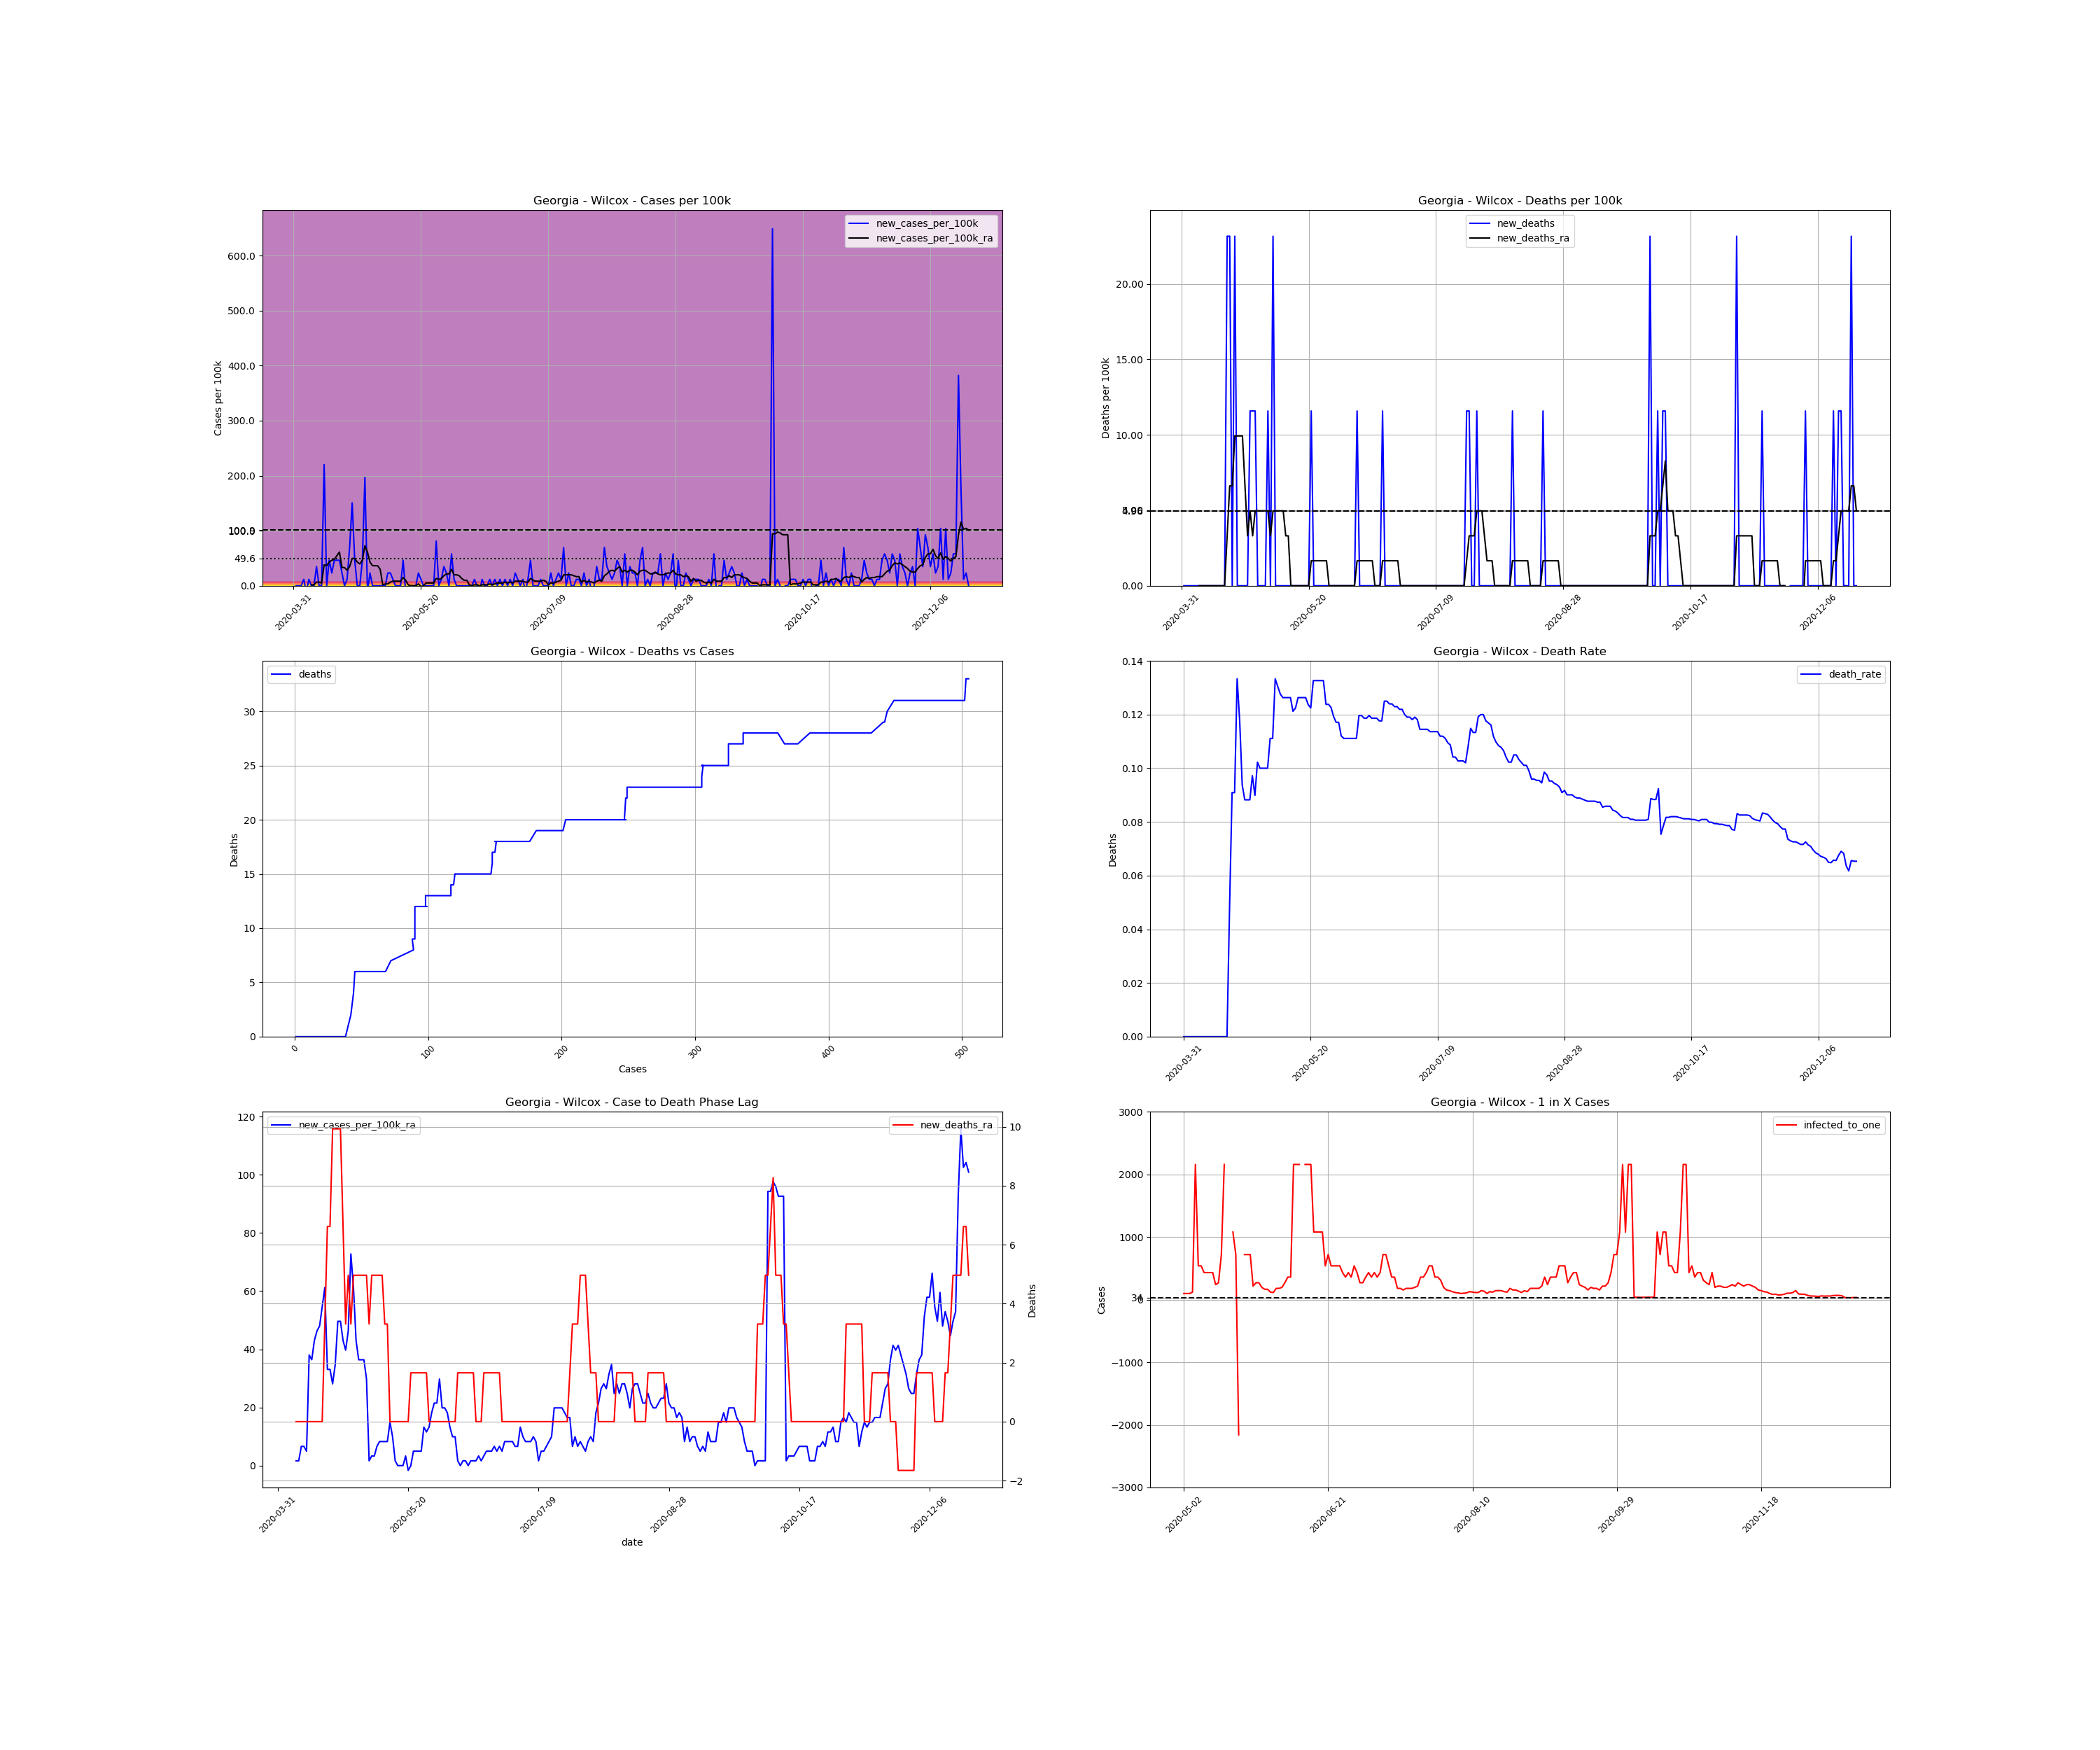

Data behind this chart, as committed beside it:
, date, county, state, fips, cases, deaths, COUNTY, STNAME, CTYNAME, POPESTIMATE2019, cases_per_100k, deaths_per_100k, death_rate, new_cases, new_cases_per_100k, new_deaths, new_cases_per_100k_ra, new_deaths_ra, active_cases, infected_to_one
568802, 2020-03-31, Wilcox, Georgia, 13315, 1, 0.0, 315, Georgia, Wilcox, 8635, 11.58, 0.0, 0.0, , , , , , , 
568803, 2020-04-01, Wilcox, Georgia, 13315, 1, 0.0, 315, Georgia, Wilcox, 8635, 11.58, 0.0, 0.0, 0.0, 0.0, 0.0, , , , 
568804, 2020-04-02, Wilcox, Georgia, 13315, 1, 0.0, 315, Georgia, Wilcox, 8635, 11.58, 0.0, 0.0, 0.0, 0.0, 0.0, , , , 
568805, 2020-04-03, Wilcox, Georgia, 13315, 1, 0.0, 315, Georgia, Wilcox, 8635, 11.58, 0.0, 0.0, 0.0, 0.0, 0.0, , , , 
568806, 2020-04-04, Wilcox, Georgia, 13315, 2, 0.0, 315, Georgia, Wilcox, 8635, 23.16, 0.0, 0.0, 1.0, 11.58, 0.0, , , , 
568807, 2020-04-05, Wilcox, Georgia, 13315, 1, 0.0, 315, Georgia, Wilcox, 8635, 11.58, 0.0, 0.0, -1.0, -11.58, 0.0, , , , 
568808, 2020-04-06, Wilcox, Georgia, 13315, 2, 0.0, 315, Georgia, Wilcox, 8635, 23.16, 0.0, 0.0, 1.0, 11.58, 0.0, , , , 
568809, 2020-04-07, Wilcox, Georgia, 13315, 2, 0.0, 315, Georgia, Wilcox, 8635, 23.16, 0.0, 0.0, 0.0, 0.0, 0.0, 1.654, 0.0, , 
568810, 2020-04-08, Wilcox, Georgia, 13315, 2, 0.0, 315, Georgia, Wilcox, 8635, 23.16, 0.0, 0.0, 0.0, 0.0, 0.0, 1.654, 0.0, 1.0, 2159
568811, 2020-04-09, Wilcox, Georgia, 13315, 5, 0.0, 315, Georgia, Wilcox, 8635, 57.9, 0.0, 0.0, 3.0, 34.74, 0.0, 6.618, 0.0, 4.0, 539.7
568812, 2020-04-10, Wilcox, Georgia, 13315, 5, 0.0, 315, Georgia, Wilcox, 8635, 57.9, 0.0, 0.0, 0.0, 0.0, 0.0, 6.618, 0.0, 4.0, 539.7
568813, 2020-04-11, Wilcox, Georgia, 13315, 5, 0.0, 315, Georgia, Wilcox, 8635, 57.9, 0.0, 0.0, 0.0, 0.0, 0.0, 4.963, 0.0, 4.0, 539.7
568814, 2020-04-12, Wilcox, Georgia, 13315, 24, 0.0, 315, Georgia, Wilcox, 8635, 277.9, 0.0, 0.0, 19.0, 220, 0.0, 38.05, 0.0, 22.0, 98.12
568815, 2020-04-13, Wilcox, Georgia, 13315, 24, 0.0, 315, Georgia, Wilcox, 8635, 277.9, 0.0, 0.0, 0.0, 0.0, 0.0, 36.4, 0.0, 23.0, 93.86
568816, 2020-04-14, Wilcox, Georgia, 13315, 28, 0.0, 315, Georgia, Wilcox, 8635, 324.3, 0.0, 0.0, 4.0, 46.32, 0.0, 43.01, 0.0, 26.0, 83.03
568817, 2020-04-15, Wilcox, Georgia, 13315, 30, 0.0, 315, Georgia, Wilcox, 8635, 347.4, 0.0, 0.0, 2.0, 23.16, 0.0, 46.32, 0.0, 28.0, 77.1
568818, 2020-04-16, Wilcox, Georgia, 13315, 34, 0.0, 315, Georgia, Wilcox, 8635, 393.7, 0.0, 0.0, 4.0, 46.32, 0.0, 47.98, 0.0, 32.0, 67.46
568819, 2020-04-17, Wilcox, Georgia, 13315, 38, 0.0, 315, Georgia, Wilcox, 8635, 440.1, 0.0, 0.0, 4.0, 46.32, 0.0, 54.6, 0.0, 33.0, 65.42
568820, 2020-04-18, Wilcox, Georgia, 13315, 42, 2.0, 315, Georgia, Wilcox, 8635, 486.4, 23.16, 0.04762, 4.0, 46.32, 23.16, 61.21, 3.309, 37.0, 58.34
568821, 2020-04-19, Wilcox, Georgia, 13315, 44, 4.0, 315, Georgia, Wilcox, 8635, 509.6, 46.32, 0.09091, 2.0, 23.16, 23.16, 33.09, 6.618, 39.0, 55.35
568822, 2020-04-20, Wilcox, Georgia, 13315, 44, 4.0, 315, Georgia, Wilcox, 8635, 509.6, 46.32, 0.09091, 0.0, 0.0, 0.0, 33.09, 6.618, 20.0, 107.9
568823, 2020-04-21, Wilcox, Georgia, 13315, 45, 6.0, 315, Georgia, Wilcox, 8635, 521.1, 69.48, 0.1333, 1.0, 11.58, 23.16, 28.12, 9.926, 21.0, 102.8
568824, 2020-04-22, Wilcox, Georgia, 13315, 51, 6.0, 315, Georgia, Wilcox, 8635, 590.6, 69.48, 0.1176, 6.0, 69.48, 0.0, 34.74, 9.926, 23.0, 93.86
568825, 2020-04-23, Wilcox, Georgia, 13315, 64, 6.0, 315, Georgia, Wilcox, 8635, 741.2, 69.48, 0.09375, 13.0, 150.6, 0.0, 49.63, 9.926, 34.0, 63.49
568826, 2020-04-24, Wilcox, Georgia, 13315, 68, 6.0, 315, Georgia, Wilcox, 8635, 787.5, 69.48, 0.08824, 4.0, 46.32, 0.0, 49.63, 9.926, 34.0, 63.49
568827, 2020-04-25, Wilcox, Georgia, 13315, 68, 6.0, 315, Georgia, Wilcox, 8635, 787.5, 69.48, 0.08824, 0.0, 0.0, 0.0, 43.01, 6.618, 30.0, 71.96
568828, 2020-04-26, Wilcox, Georgia, 13315, 68, 6.0, 315, Georgia, Wilcox, 8635, 787.5, 69.48, 0.08824, 0.0, 0.0, 0.0, 39.71, 3.309, 26.0, 83.03
568829, 2020-04-27, Wilcox, Georgia, 13315, 72, 7.0, 315, Georgia, Wilcox, 8635, 833.8, 81.07, 0.09722, 4.0, 46.32, 11.58, 46.32, 4.963, 28.0, 77.1
568830, 2020-04-28, Wilcox, Georgia, 13315, 89, 8.0, 315, Georgia, Wilcox, 8635, 1031, 92.65, 0.08989, 17.0, 196.9, 11.58, 72.79, 3.309, 45.0, 47.97
568831, 2020-04-29, Wilcox, Georgia, 13315, 88, 9.0, 315, Georgia, Wilcox, 8635, 1019, 104.2, 0.1023, -1.0, -11.58, 11.58, 61.21, 4.963, 43.0, 50.2
568832, 2020-04-30, Wilcox, Georgia, 13315, 90, 9.0, 315, Georgia, Wilcox, 8635, 1042, 104.2, 0.1, 2.0, 23.16, 0.0, 43.01, 4.963, 39.0, 55.35
568833, 2020-05-01, Wilcox, Georgia, 13315, 90, 9.0, 315, Georgia, Wilcox, 8635, 1042, 104.2, 0.1, 0.0, 0.0, 0.0, 36.4, 4.963, 26.0, 83.03
568834, 2020-05-02, Wilcox, Georgia, 13315, 90, 9.0, 315, Georgia, Wilcox, 8635, 1042, 104.2, 0.1, 0.0, 0.0, 0.0, 36.4, 4.963, 22.0, 98.12
568835, 2020-05-03, Wilcox, Georgia, 13315, 90, 9.0, 315, Georgia, Wilcox, 8635, 1042, 104.2, 0.1, 0.0, 0.0, 0.0, 36.4, 4.963, 22.0, 98.12
568836, 2020-05-04, Wilcox, Georgia, 13315, 90, 10.0, 315, Georgia, Wilcox, 8635, 1042, 115.8, 0.1111, 0.0, 0.0, 11.58, 29.78, 4.963, 22.0, 98.12
568837, 2020-05-05, Wilcox, Georgia, 13315, 90, 10.0, 315, Georgia, Wilcox, 8635, 1042, 115.8, 0.1111, 0.0, 0.0, 0.0, 1.654, 3.309, 18.0, 119.9
568838, 2020-05-06, Wilcox, Georgia, 13315, 90, 12.0, 315, Georgia, Wilcox, 8635, 1042, 139, 0.1333, 0.0, 0.0, 23.16, 3.309, 4.963, 1.0, 2159
568839, 2020-05-07, Wilcox, Georgia, 13315, 92, 12.0, 315, Georgia, Wilcox, 8635, 1065, 139, 0.1304, 2.0, 23.16, 0.0, 3.309, 4.963, 4.0, 539.7
568840, 2020-05-08, Wilcox, Georgia, 13315, 94, 12.0, 315, Georgia, Wilcox, 8635, 1089, 139, 0.1277, 2.0, 23.16, 0.0, 6.618, 4.963, 4.0, 539.7
568841, 2020-05-09, Wilcox, Georgia, 13315, 95, 12.0, 315, Georgia, Wilcox, 8635, 1100, 139, 0.1263, 1.0, 11.58, 0.0, 8.272, 4.963, 5.0, 431.8
568842, 2020-05-10, Wilcox, Georgia, 13315, 95, 12.0, 315, Georgia, Wilcox, 8635, 1100, 139, 0.1263, 0.0, 0.0, 0.0, 8.272, 4.963, 5.0, 431.8
568843, 2020-05-11, Wilcox, Georgia, 13315, 95, 12.0, 315, Georgia, Wilcox, 8635, 1100, 139, 0.1263, 0.0, 0.0, 0.0, 8.272, 3.309, 5.0, 431.8
568844, 2020-05-12, Wilcox, Georgia, 13315, 95, 12.0, 315, Georgia, Wilcox, 8635, 1100, 139, 0.1263, 0.0, 0.0, 0.0, 8.272, 3.309, 5.0, 431.8
568845, 2020-05-13, Wilcox, Georgia, 13315, 99, 12.0, 315, Georgia, Wilcox, 8635, 1146, 139, 0.1212, 4.0, 46.32, 0.0, 14.89, 1.0150610510858574e-15, 9.0, 239.9
568846, 2020-05-14, Wilcox, Georgia, 13315, 98, 12.0, 315, Georgia, Wilcox, 8635, 1135, 139, 0.1224, -1.0, -11.58, 0.0, 9.926, 1.0150610510858574e-15, 8.0, 269.8
568847, 2020-05-15, Wilcox, Georgia, 13315, 95, 12.0, 315, Georgia, Wilcox, 8635, 1100, 139, 0.1263, -3.0, -34.74, 0.0, 1.654, 1.0150610510858574e-15, 3.0, 719.6
568848, 2020-05-16, Wilcox, Georgia, 13315, 95, 12.0, 315, Georgia, Wilcox, 8635, 1100, 139, 0.1263, 0.0, 0.0, 0.0, 8.120488408686859e-15, 1.0150610510858574e-15, 1.0, 2159
568849, 2020-05-17, Wilcox, Georgia, 13315, 95, 12.0, 315, Georgia, Wilcox, 8635, 1100, 139, 0.1263, 0.0, 0.0, 0.0, 8.120488408686859e-15, 1.0150610510858574e-15, 0.0, inf
568850, 2020-05-18, Wilcox, Georgia, 13315, 95, 12.0, 315, Georgia, Wilcox, 8635, 1100, 139, 0.1263, 0.0, 0.0, 0.0, 8.120488408686859e-15, 1.0150610510858574e-15, 0.0, inf
568851, 2020-05-19, Wilcox, Georgia, 13315, 97, 12.0, 315, Georgia, Wilcox, 8635, 1123, 139, 0.1237, 2.0, 23.16, 0.0, 3.309, 1.0150610510858574e-15, 2.0, 1079
568852, 2020-05-20, Wilcox, Georgia, 13315, 98, 12.0, 315, Georgia, Wilcox, 8635, 1135, 139, 0.1224, 1.0, 11.58, 0.0, -1.654, 1.0150610510858574e-15, 3.0, 719.6
568853, 2020-05-21, Wilcox, Georgia, 13315, 98, 13.0, 315, Georgia, Wilcox, 8635, 1135, 150.6, 0.1327, 0.0, 0.0, 11.58, 8.120488408686859e-15, 1.654, -1.0, -2159
568854, 2020-05-22, Wilcox, Georgia, 13315, 98, 13.0, 315, Georgia, Wilcox, 8635, 1135, 150.6, 0.1327, 0.0, 0.0, 0.0, 4.963, 1.654, 0.0, inf
568855, 2020-05-23, Wilcox, Georgia, 13315, 98, 13.0, 315, Georgia, Wilcox, 8635, 1135, 150.6, 0.1327, 0.0, 0.0, 0.0, 4.963, 1.654, 3.0, 719.6
568856, 2020-05-24, Wilcox, Georgia, 13315, 98, 13.0, 315, Georgia, Wilcox, 8635, 1135, 150.6, 0.1327, 0.0, 0.0, 0.0, 4.963, 1.654, 3.0, 719.6
568857, 2020-05-25, Wilcox, Georgia, 13315, 98, 13.0, 315, Georgia, Wilcox, 8635, 1135, 150.6, 0.1327, 0.0, 0.0, 0.0, 4.963, 1.654, 3.0, 719.6
568858, 2020-05-26, Wilcox, Georgia, 13315, 105, 13.0, 315, Georgia, Wilcox, 8635, 1216, 150.6, 0.1238, 7.0, 81.07, 0.0, 13.24, 1.654, 10.0, 215.9
568859, 2020-05-27, Wilcox, Georgia, 13315, 105, 13.0, 315, Georgia, Wilcox, 8635, 1216, 150.6, 0.1238, 0.0, 0.0, 0.0, 11.58, 1.654, 8.0, 269.8
568860, 2020-05-28, Wilcox, Georgia, 13315, 106, 13.0, 315, Georgia, Wilcox, 8635, 1228, 150.6, 0.1226, 1.0, 11.58, 0.0, 13.24, 1.0150610510858574e-15, 8.0, 269.8
568861, 2020-05-29, Wilcox, Georgia, 13315, 109, 13.0, 315, Georgia, Wilcox, 8635, 1262, 150.6, 0.1193, 3.0, 34.74, 0.0, 18.2, 1.0150610510858574e-15, 11.0, 196.2
... 206 more rows
